The GitHub repository dew54/marble contains a labelled image folder "featureExtraction" with 2 categories: larvae, planktons. Examples follow, each with its label.

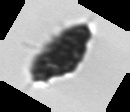
Label: planktons

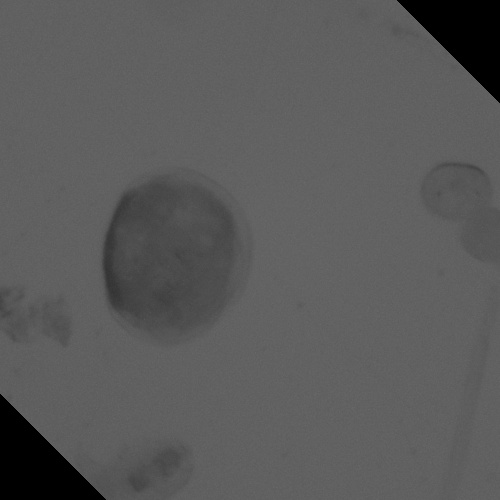
Label: larvae

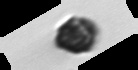
Label: planktons

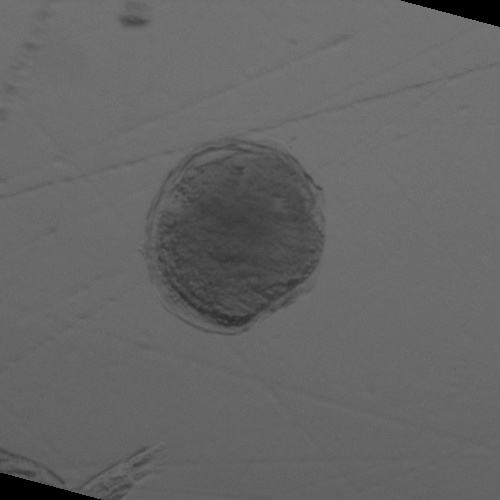
Label: larvae

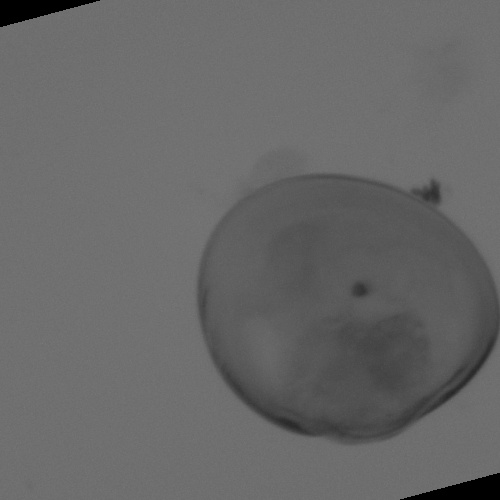
Label: larvae

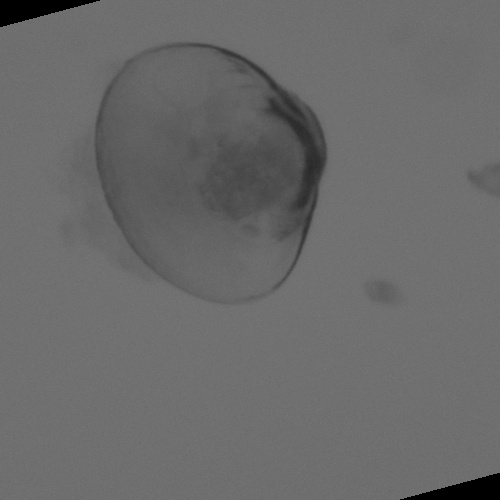
Label: larvae
